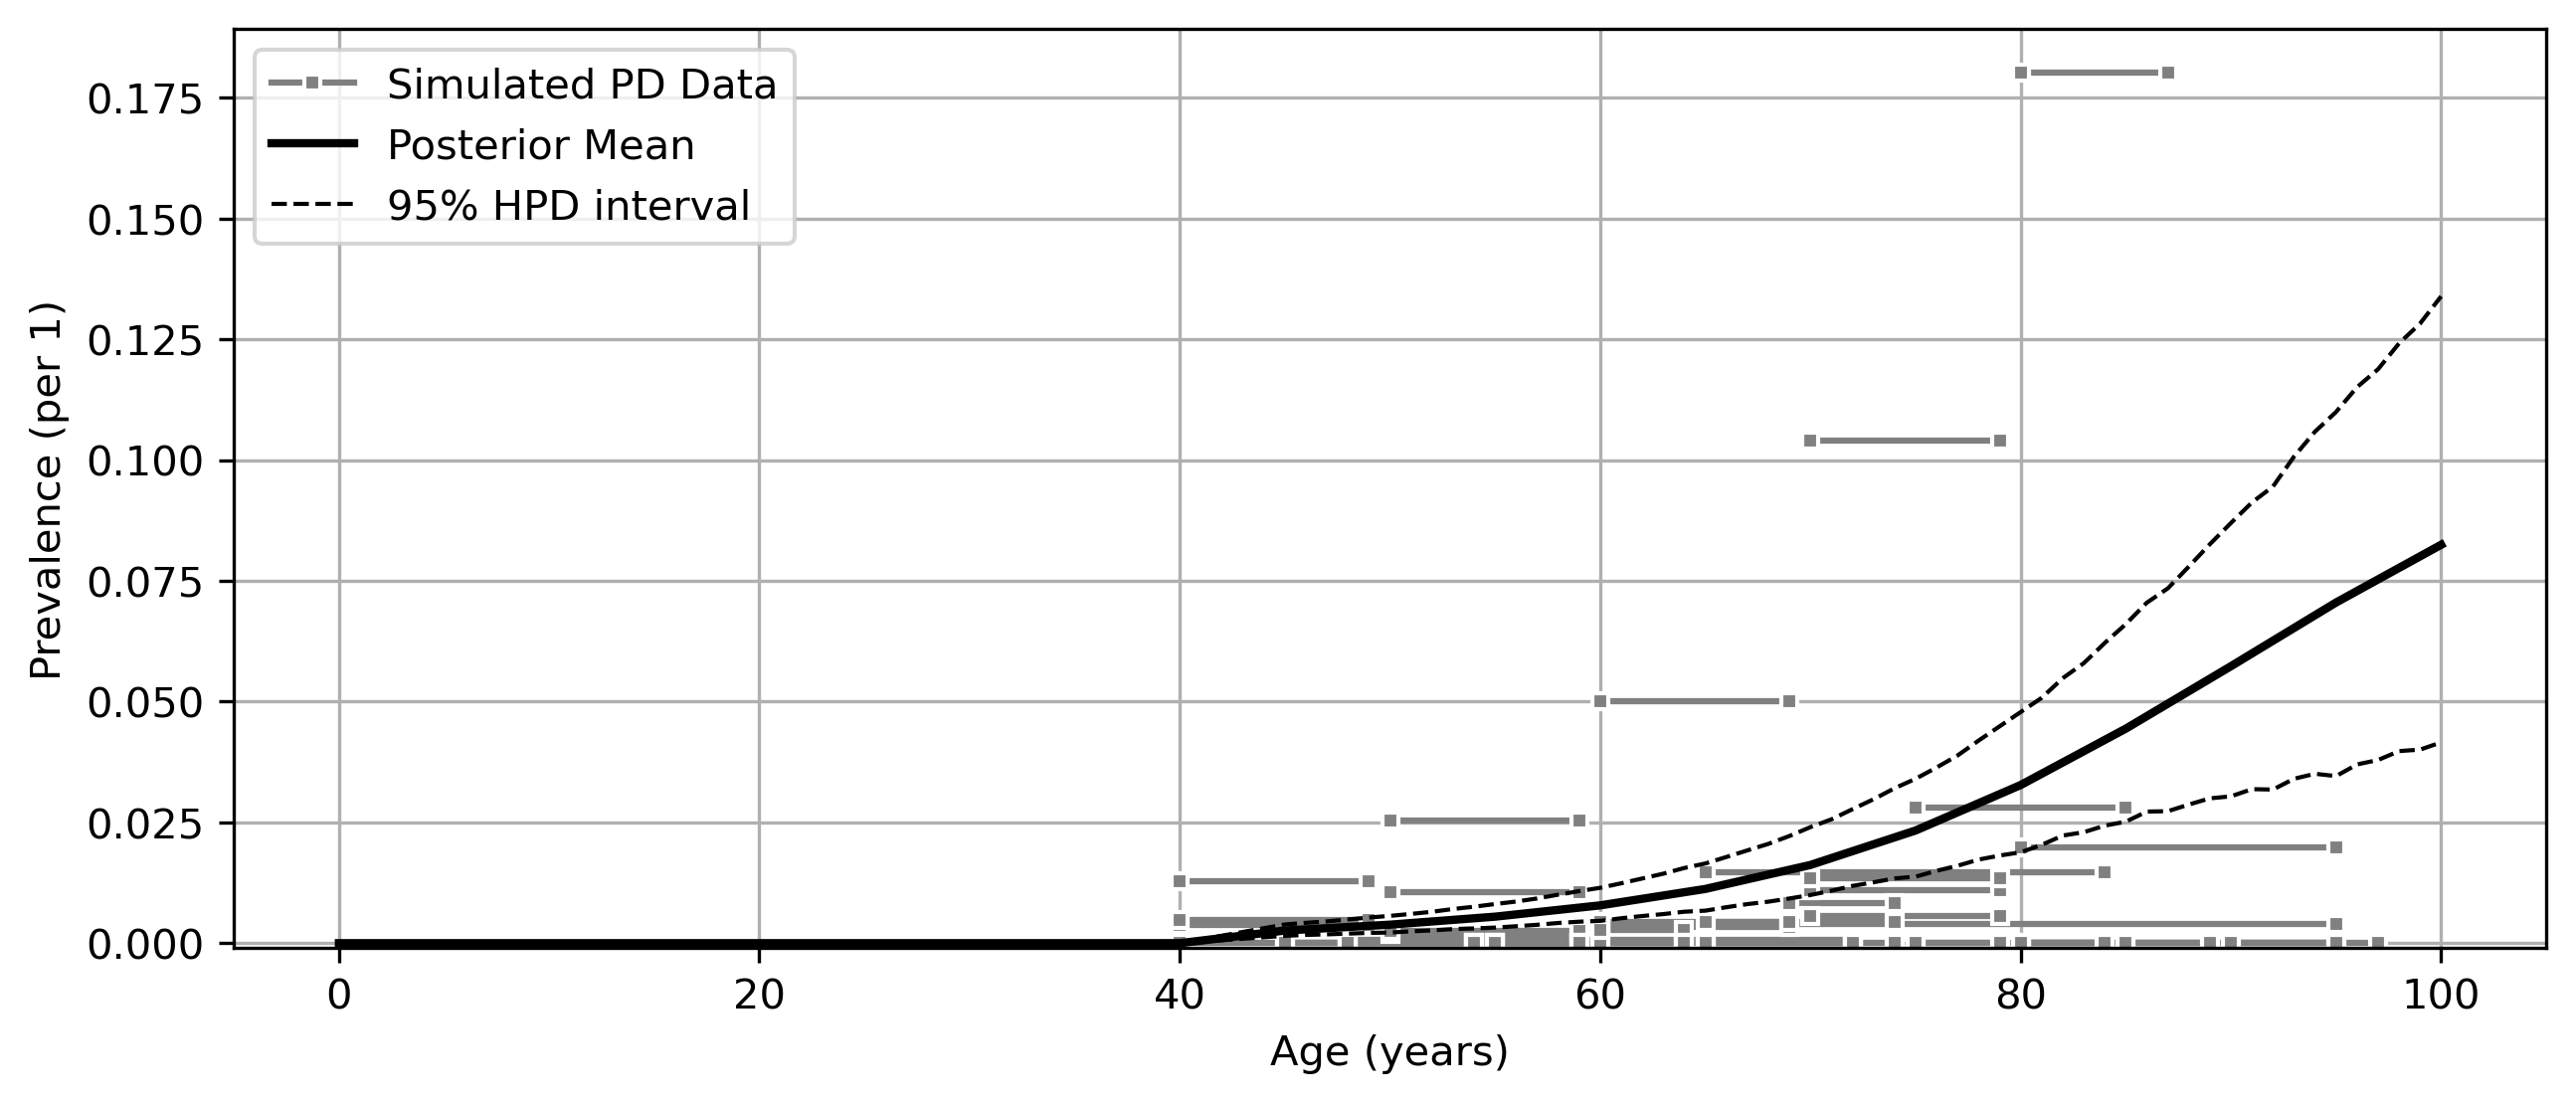

Source data for this figure (header and first rows):
age, mean, lower_ci, upper_ci
0, 0.0, 0.0, 0.0
1, 0.0, 0.0, 0.0
2, 0.0, 0.0, 0.0
3, 0.0, 0.0, 0.0
4, 0.0, 0.0, 0.0
5, 0.0, 0.0, 0.0
6, 0.0, 0.0, 0.0
7, 0.0, 0.0, 0.0
8, 0.0, 0.0, 0.0
9, 0.0, 0.0, 0.0
10, 0.0, 0.0, 0.0
11, 0.0, 0.0, 0.0
12, 0.0, 0.0, 0.0
13, 0.0, 0.0, 0.0
14, 0.0, 0.0, 0.0
15, 0.0, 0.0, 0.0
16, 0.0, 0.0, 0.0
17, 0.0, 0.0, 0.0
18, 0.0, 0.0, 0.0
19, 0.0, 0.0, 0.0
20, 0.0, 0.0, 0.0
21, 0.0, 0.0, 0.0
22, 0.0, 0.0, 0.0
23, 0.0, 0.0, 0.0
24, 0.0, 0.0, 0.0
25, 0.0, 0.0, 0.0
26, 0.0, 0.0, 0.0
27, 0.0, 0.0, 0.0
28, 0.0, 0.0, 0.0
29, 0.0, 0.0, 0.0
30, 0.0, 0.0, 0.0
31, 0.0, 0.0, 0.0
32, 0.0, 0.0, 0.0
33, 0.0, 0.0, 0.0
34, 0.0, 0.0, 0.0
35, 0.0, 0.0, 0.0
36, 0.0, 0.0, 0.0
37, 0.0, 0.0, 0.0
38, 0.0, 0.0, 0.0
39, 0.0, 0.0, 0.0
40, 2.806188965631544e-07, 1.886356835706151e-14, 1.4297861659651199e-06
41, 0.0005238, 0.0003265, 0.0008194
42, 0.001047, 0.0006525, 0.001639
43, 0.001571, 0.0009787, 0.002458
44, 0.002094, 0.001305, 0.003277
45, 0.002618, 0.001631, 0.004096
46, 0.00286, 0.001813, 0.004445
47, 0.003103, 0.001977, 0.0048
48, 0.003345, 0.002123, 0.005172
49, 0.003588, 0.00226, 0.005562
50, 0.00383, 0.002389, 0.005969
51, 0.004162, 0.002645, 0.006423
52, 0.004494, 0.002867, 0.006914
53, 0.004825, 0.003081, 0.007412
54, 0.005157, 0.003274, 0.007938
55, 0.005488, 0.003467, 0.0085
56, 0.005956, 0.003815, 0.009145
57, 0.006424, 0.004143, 0.009827
58, 0.006892, 0.004431, 0.01056
59, 0.00736, 0.004688, 0.01128
... 41 more rows
